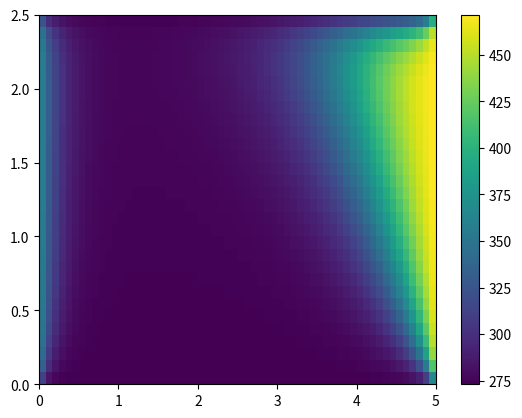

This chart was generated by the following Python code:
#
# Created by Fastaxx
#

import numpy as np
import matplotlib.pyplot as plt


conductivity = 100.0                # [W/(m*K)]
specific_heat_capacity = 1000.0     # [J/(kg*K)]
depth = 0.1                         # [m]
size_of_block_height = 2.5          # [m]
size_of_block_width = 5.0           # [m]
number_of_cells_height = 30         # [#]
number_of_cells_width = 60          # [#]
temp_west = 373.0                   # [K]
temp_east = 473.0                   # [K]
temp_south = 273.0                  # [K]
temp_north = 273.0                  # [K]
heat_source_per_volume = 1000.0     # [W/m^3]
velocity_x = -0.5                   # [m/s]
velocity_y = 1.0                    # [m/s]
density = 1.0                       # [kg/m^3]


# utils

def cell_to_index(_i, _j):
    global number_of_cells_width
    return _j * number_of_cells_width + _i


# lengths / areas / volumes in the mesh ([m] / [m^2] / [m^3])

x_faces_tmp = np.linspace(0, size_of_block_width, number_of_cells_width + 1)
x_faces = np.tile(x_faces_tmp, number_of_cells_height).reshape(number_of_cells_height, number_of_cells_width + 1)
y_faces_tmp = np.linspace(0, size_of_block_height, number_of_cells_height + 1)
y_faces = np.repeat(y_faces_tmp, number_of_cells_width).reshape(number_of_cells_height + 1, number_of_cells_width)

x_centroids = 0.5 * (x_faces[:, 0:-1] + x_faces[:, 1:])
y_centroids = 0.5 * (y_faces[0:-1, :] + y_faces[1:, :])

width_of_cell = x_faces[:, 1:] - x_faces[:, 0:-1]
height_of_cell = y_faces[1:, :] - y_faces[0:-1, :]

x_area = depth * height_of_cell
x_area = np.hstack([x_area, x_area[:, -1].reshape(number_of_cells_height, 1)])
y_area = depth * width_of_cell
y_area = np.vstack([y_area, y_area[-1, :]])

volume_of_cell = depth * np.multiply(width_of_cell, height_of_cell)

d_centroids_x_interior = x_centroids[:, 1:] - x_centroids[:, 0:-1]
d_centroids_x_boundary_left = (2 * (x_centroids[:, 0] - x_faces[:, 0])).reshape(number_of_cells_height, 1)
d_centroids_x_boundary_right = (2 * (x_faces[:, -1] - x_centroids[:, -1])).reshape(number_of_cells_height, 1)
d_centroids_x = np.hstack([d_centroids_x_boundary_left, d_centroids_x_interior, d_centroids_x_boundary_right])

d_centroids_y_interior = y_centroids[1:, :] - y_centroids[0:-1, :]
d_centroids_y_boundary_bottom = (2 * (y_centroids[0, :] - y_faces[0, :]))
d_centroids_y_boundary_top = (2 * (y_faces[-1, :] - y_centroids[-1, :]))
d_centroids_y = np.vstack([d_centroids_y_boundary_bottom, d_centroids_y_interior, d_centroids_y_boundary_top])

velocity_at_face_x = np.repeat(np.repeat(velocity_x, number_of_cells_height), number_of_cells_width + 1).reshape(
    number_of_cells_height, number_of_cells_width + 1)
velocity_at_face_y = np.repeat(np.repeat(velocity_y, number_of_cells_height + 1), number_of_cells_width).reshape(
    number_of_cells_height + 1, number_of_cells_width)


# coefficients

x_DA = np.multiply(x_area, np.divide(conductivity, d_centroids_x))
y_DA = np.multiply(y_area, np.divide(conductivity, d_centroids_y))

x_F = density * specific_heat_capacity * np.multiply(velocity_at_face_x, x_area)
y_F = density * specific_heat_capacity * np.multiply(velocity_at_face_y, y_area)
x_Fw = np.copy(x_F[:, 0:-1])
x_Fe = np.copy(x_F[:, 1:])
y_Fs = np.copy(y_F[0:-1, :])
y_Fn = np.copy(y_F[1:, :])
x_Fwmax = np.maximum(x_Fw, np.zeros(x_Fw.shape))
x_Femax = np.maximum(-1 * x_Fe, np.zeros(x_Fe.shape))
y_Fsmax = np.maximum(y_Fs, np.zeros(y_Fs.shape))
y_Fnmax = np.maximum(-1 * y_Fn, np.zeros(y_Fn.shape))

Sp = np.zeros([number_of_cells_height, number_of_cells_width])
Sp[:, 0] += -1 * (2 * np.copy(x_DA[:, 0]) + np.copy(x_Fwmax[:, 0]))  # west
Sp[:, -1] += -1 * (2 * np.copy(x_DA[:, -1]) + np.copy(x_Femax[:, -1]))  # east
Sp[0, :] += -1 * (2 * np.copy(y_DA[0, :]) + np.copy(y_Fsmax[0, :]))  # south
Sp[-1, :] += -1 * (2 * np.copy(y_DA[-1, :]) + np.copy(y_Fnmax[-1, :]))  # north

Su = heat_source_per_volume * volume_of_cell
Su[:, 0] += temp_west * (2 * np.copy(x_DA[:, 0]) + np.copy(x_Fwmax[:, 0]))  # west
Su[:, -1] += temp_east * (2 * np.copy(x_DA[:, -1]) + np.copy(x_Femax[:, -1]))  # east
Su[0, :] += temp_south * (2 * np.copy(y_DA[0, :]) + np.copy(y_Fsmax[0, :]))  # south
Su[-1, :] += temp_north * (2 * np.copy(y_DA[-1, :]) + np.copy(y_Fnmax[-1, :]))  # north

mW = np.copy(x_DA[:, 0:-1]) + np.copy(x_Fwmax)
mW[:, 0] = np.zeros(mW[:, 0].shape)

mE = np.copy(x_DA[:, 1:]) + np.copy(x_Femax)
mE[:, -1] = np.zeros(mE[:, -1].shape)

mS = np.copy(y_DA[0:-1, :]) + np.copy(y_Fsmax)
mS[0, :] = np.zeros(mS[0, :].shape)

mN = np.copy(y_DA[1:, :]) + np.copy(y_Fnmax)
mN[-1, :] = np.zeros(mN[-1, :].shape)

mP = np.copy(mW) + np.copy(mE) + np.copy(mS) + np.copy(mN) + \
     (np.copy(x_Fe) - np.copy(x_Fw)) + (np.copy(y_Fn) - np.copy(y_Fs)) - np.copy(Sp)


# matrix

M = np.zeros([number_of_cells_width * number_of_cells_height, number_of_cells_width * number_of_cells_height])
s = np.zeros(number_of_cells_width * number_of_cells_height)

for j in range(number_of_cells_height):
    for i in range(number_of_cells_width):
        index = cell_to_index(i, j)

        M[index, index] = mP[j, i]
        s[index] = Su[j, i]

        if i != 0:
            west_index = cell_to_index(i - 1, j)
            M[index][west_index] = -mW[j, i]

        if i != (number_of_cells_width - 1):
            east_index = cell_to_index(i + 1, j)
            M[index][east_index] = -mE[j, i]

        if j != 0:
            south_index = cell_to_index(i, j - 1)
            M[index][south_index] = -mS[j, i]

        if j != (number_of_cells_height - 1):
            north_index = cell_to_index(i, j + 1)
            M[index][north_index] = -mN[j, i]

t = np.linalg.solve(M, s).reshape([number_of_cells_height, number_of_cells_width])


# plot

fig, ax = plt.subplots()
im = ax.pcolormesh(x_faces_tmp, y_faces_tmp, t)
fig.colorbar(im)

ax.axis('tight')
plt.show()
